5-way image classification set "data" from GitHub (Achuthan2909/Heart-Disease-Analysis-using-ECG-Spectrograms-and-SHAP); label vocabulary: APC, LBB, NOR, PVC, RBB.

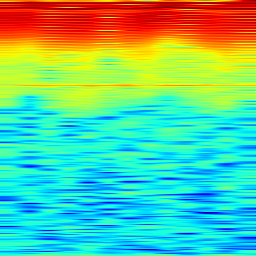
Label: NOR

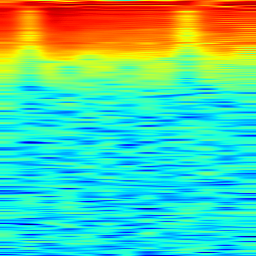
Label: APC

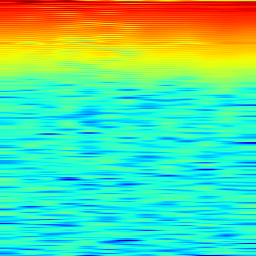
Label: PVC

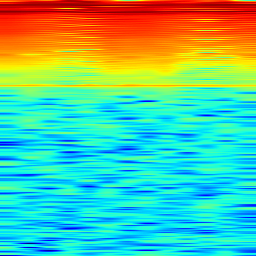
Label: RBB

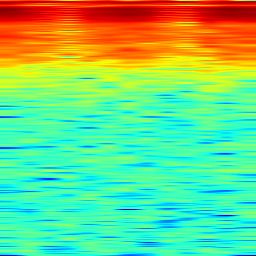
Label: RBB

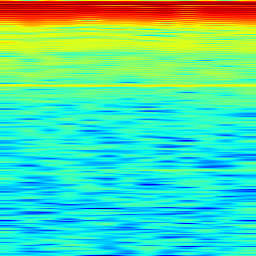
Label: LBB
